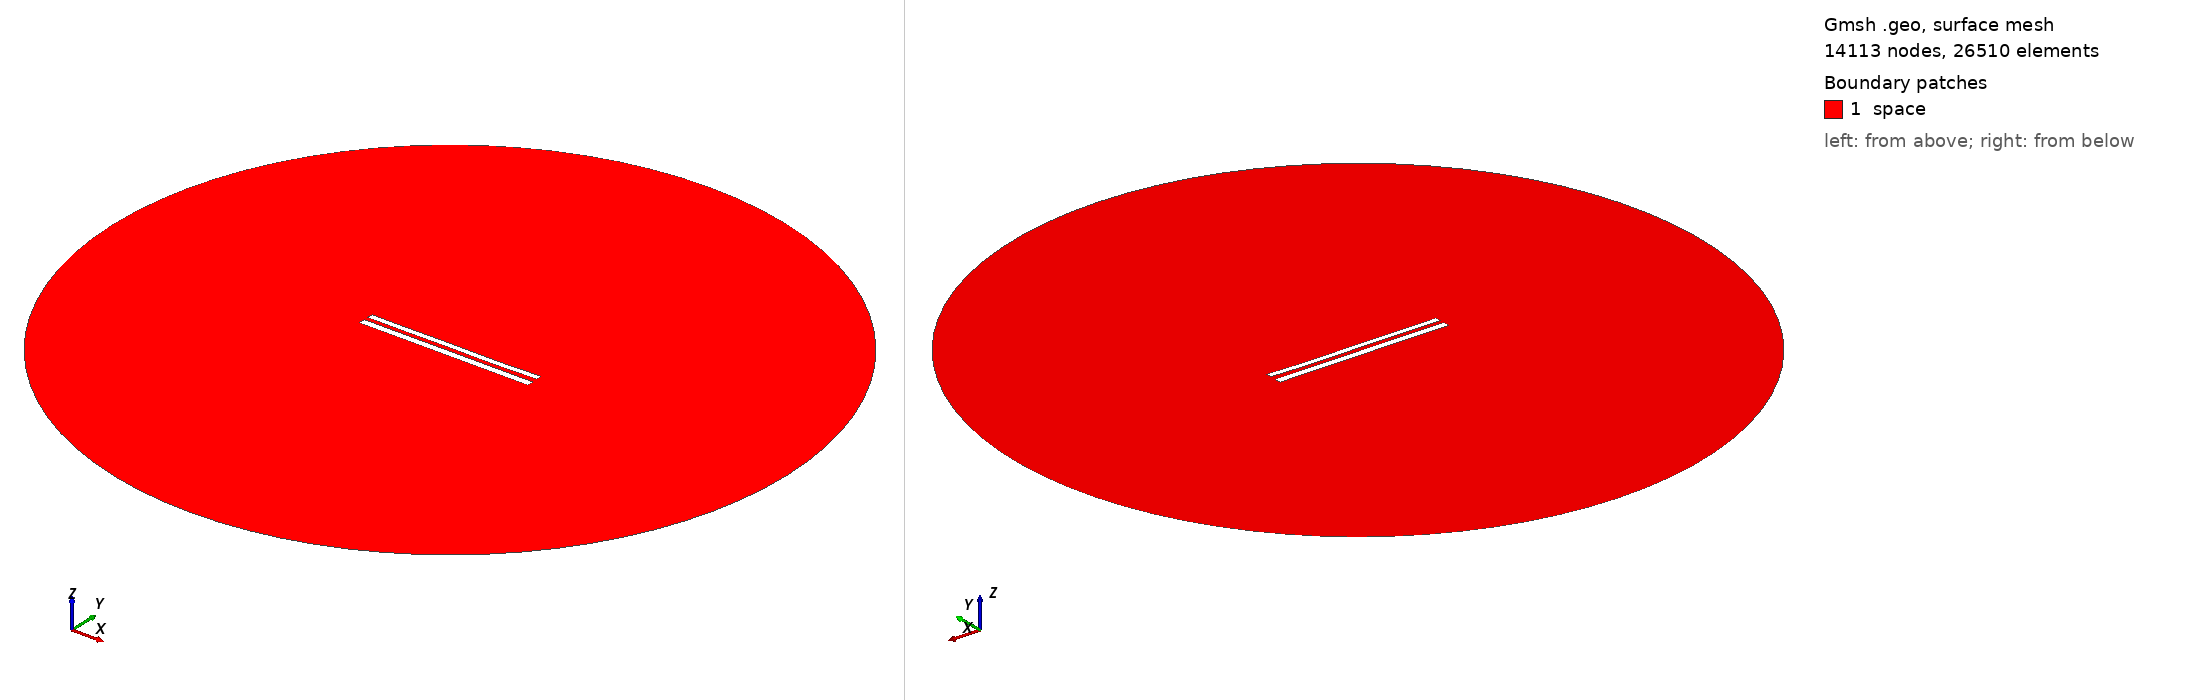

Gmsh geometry script, surface-meshed: 14113 nodes, 26510 surface elements. Boundary patches (legend numbers): 1 space. Left view from above one corner, right view from below the opposite corner. Legend entries are the model's physical surfaces. The drawing asked Gmsh for element sizes between 1% and 20% of the model's largest extent; the script's own settings can give other sizes.

=== 9292.geo (drawn) ===
//---------------------------------------
// Geometry kernel
//---------------------------------------

SetFactory("OpenCASCADE");



//---------------------------------------
// Parameters of the geometry
//---------------------------------------

// Overetch of the upper plate
overetch = 0.25;

// Distance between the plates
distance = 2.5;

// Discretization over the x axis (for the deformation)
nx = 50; 

// Length of the plate
L = 100 - overetch; 

// Number of modes
n = 4; 

// 1st mode coefficient
coeff(1) = 0.15;
beta(1) = 0.596864 * 3.1415926535 / L;

// 2nd mode coefficient
coeff(2) = -0.075;
beta(2) = 1.49418 * 3.1415926535 / L;

// 3rd mode coefficient
coeff(3) = 0.07499999999999998;
beta(3) = 2.50025 * 3.1415926535 / L;

// 4th mode coefficient
coeff(4) = -0.075;
beta(4) = 3.49999 * 3.1415926535 / L;



//---------------------------------------
// Upper plate (deformed rectangle)
//---------------------------------------

// Coordiantes of the upper plate
xmin = -50;
xmax = 50 - overetch;

// Height of the upper plate
yheight = 4 - 2 * overetch;

// Indexes of the points
UpperID[] = {};
LowerID[] = {};
LeftID[] = {};
RightID[] = {};

// Point index
p = 1;

// Horizontal edges
For i In {1:nx}
    x = xmin + (i-1)*(xmax - xmin)/(nx-1);

    y_bottom = distance / 2 + overetch;
    For j In {1:n}
        C = (Cosh(beta(j)*L) + Cos(beta(j)*L)) / (Sinh(beta(j)*L) + Sin(beta(j)*L));
        y_bottom  = y_bottom + coeff(j) * (Cosh(beta(j)*(x+50)) - Cos(beta(j)*(x+50)) - C * (Sinh(beta(j)*(x+50)) - Sin(beta(j)*(x+50))));
    EndFor

    y_top = y_bottom + yheight;

    Point(p) = {x, y_top, 0, 1.0};
    UpperID[i] = p;
    p = p + 1;

    Point(p) = {x, y_bottom, 0, 1.0};
    LowerID[i] = p;
    p = p + 1;
EndFor

// Create point lists
UpperPts[] = {}; LowerPts[] = {};
For i In {1:nx}
  UpperPts[] += {UpperID[i]};
  LowerPts[] += {LowerID[i]};
EndFor

// Build splines
Spline(1) = {UpperPts[]};
Spline(2) = {LowerPts[]};
Line(3) = {LowerPts[nx-1], UpperPts[nx-1]};
Line(4) = {LowerPts[0], UpperPts[0]};

// Build the plane surface
Curve Loop(1) = {2, 3, -1, -4};
Plane Surface(1) = {1};



//---------------------------------------
// Lower plate (rectangle)
//---------------------------------------

// Vertices
Point(1001) = {-50, -1, 0, 1.0};
Point(1002) = { 50, -1, 0, 1.0};
Point(1003) = { 50,  -5, 0, 1.0};
Point(1004) = {-50,  -5, 0, 1.0};

// Edges
Line(5) = {1001, 1002};
Line(6) = {1002, 1003};
Line(7) = {1003, 1004};
Line(8) = {1004, 1001};

// Plane surface
Line Loop(2) = {5, 6, 7, 8};
Plane Surface(2) = {2}; 



//---------------------------------------
// Outer (fictious) boundary
//---------------------------------------

// Points
Point(1005) = {0, 0, 0};       // Center
Point(1006) = {200, 0, 0};     // Start point
Point(1007) = {0, 200, 0};     // 90 degrees
Point(1008) = {-200, 0, 0};    // 180 degrees
Point(1009) = {0, -200, 0};    // 270 degrees

// Circle arcs (each needs start, center, end)
Circle(9) = {1006, 1005, 1007};
Circle(10) = {1007, 1005, 1008};
Circle(11) = {1008, 1005, 1009};
Circle(12) = {1009, 1005, 1006};

// Plane surface for the entire domain
Curve Loop(3) = {9, 10, 11, 12};
Surface(3) = {3};

// Subtract the plates from the whole domain to obtain the actual domain where we want to solve the equations
BooleanDifference{ Surface{3}; Delete; }{ Surface{1}; Surface{2}; Delete; }




//---------------------------------------
// Transfinite Lines/Curves
//---------------------------------------

// Set the number of points on the boundaries
r = 7;

// Plates
Transfinite Curve {1, 2} = 50*r Using Progression 1;
Transfinite Curve {3, 4} = 2*r Using Progression 1;
Transfinite Line {5, 7} = 50*r Using Progression 1;
Transfinite Line {6, 8} = 2*r Using Progression 1;

// Outer boundary
Transfinite Line {9, 10, 11, 12} = 20 Using Progression 1;



//---------------------------------------
// Physical groups
//---------------------------------------                

// Physical curves (boundaries)
Physical Line("force_segment", 10) = {2};
Physical Line("upper_plate", 11) = {1, 3, 4};
Physical Line("lower_plate", 12) = {5, 6, 7, 8};
Physical Line("boundary", 20) = {9, 10, 11, 12};

// Physical Surfaces
Physical Surface("space", 30) = {3};



//---------------------------------------
// 6. Generate the Mesh
//---------------------------------------

// 2D mesh generation
Mesh 2;
